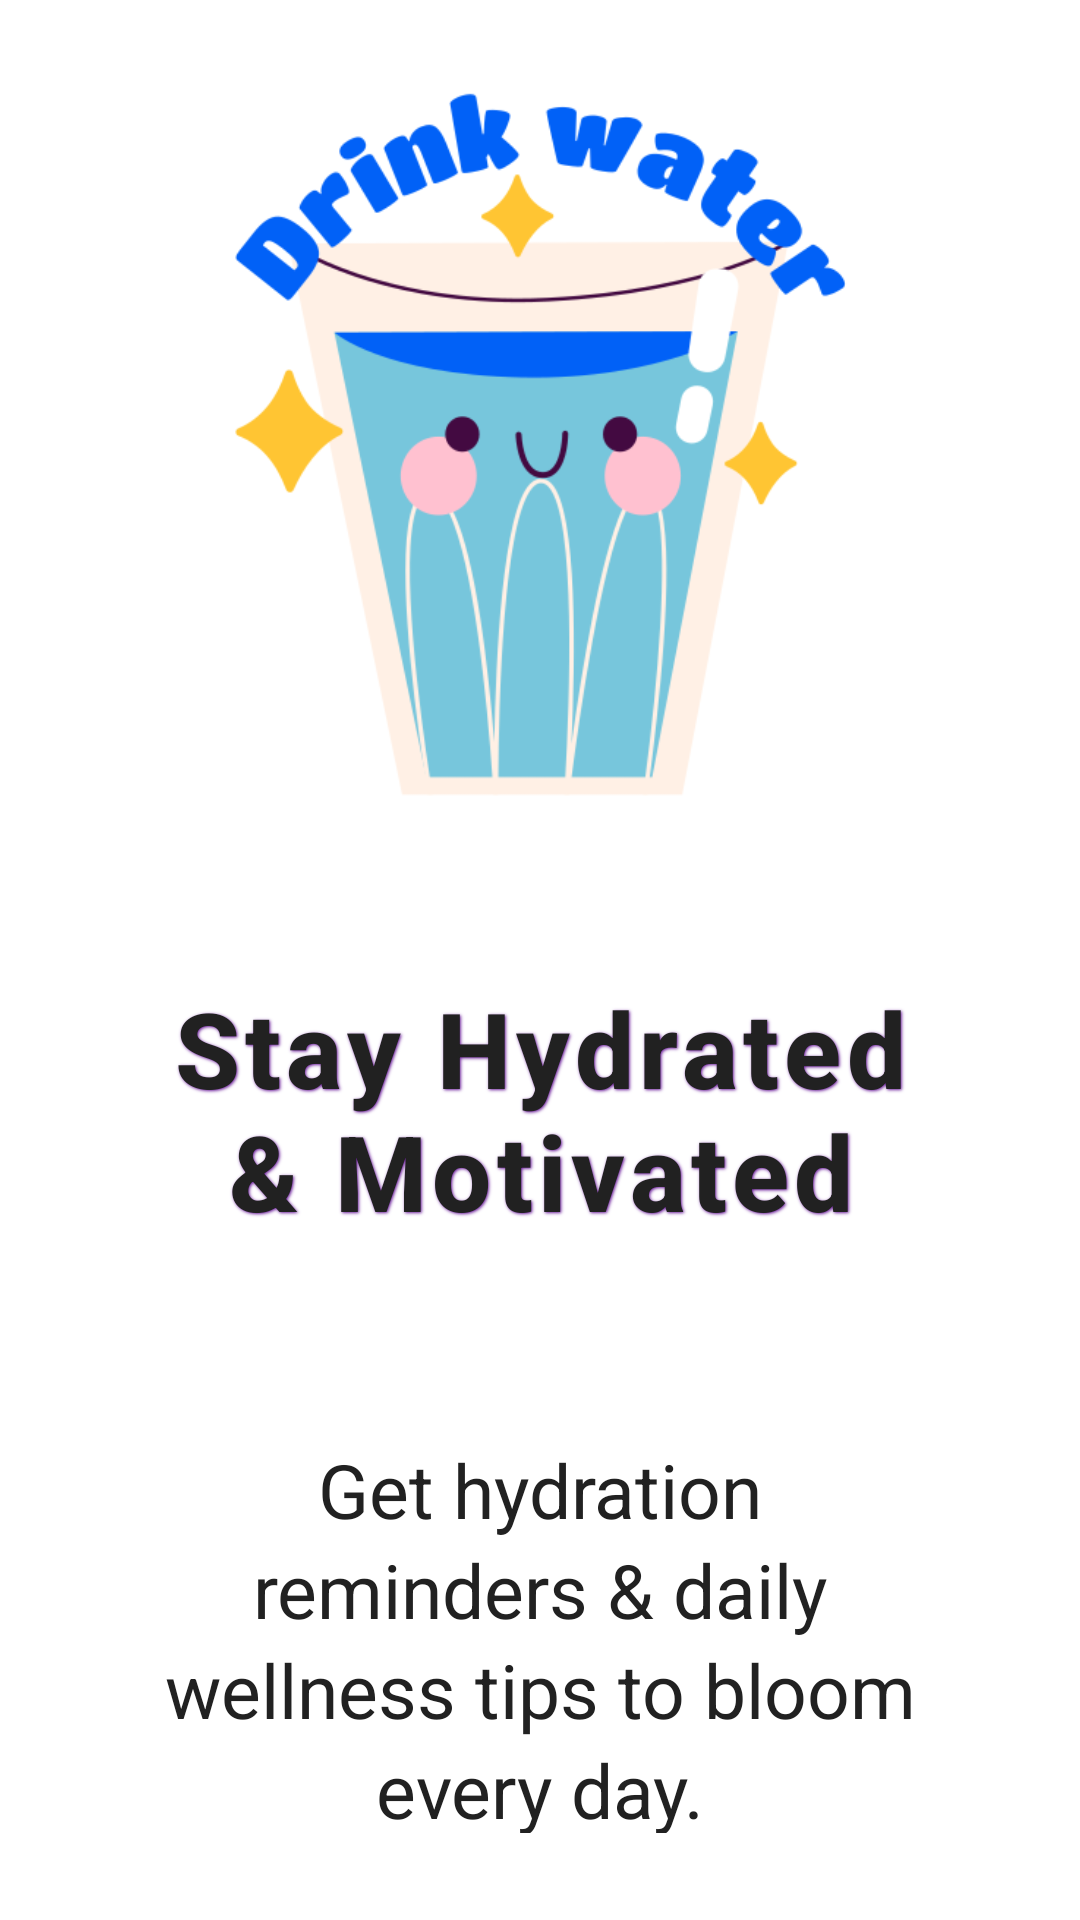

Android layout source for this screen:
<!-- AndroidManifest.xml: application theme Theme.DailyBloom2 -->
<!-- res/layout/fragment_onboarding_3.xml -->
<?xml version="1.0" encoding="utf-8"?>
<LinearLayout xmlns:android="http://schemas.android.com/apk/res/android"
    android:layout_width="match_parent"
    android:layout_height="match_parent"
    android:orientation="vertical"
    android:gravity="center"
    android:padding="24dp"
    android:background="@color/backgroundColor">

    
    <LinearLayout
        android:layout_width="wrap_content"
        android:layout_height="wrap_content"
        android:orientation="vertical"
        android:gravity="center"
        android:layout_marginBottom="32dp">

        <ImageView
            android:id="@+id/onboardingImage"
            android:layout_width="250dp"
            android:layout_height="250dp"
            android:contentDescription="@string/onboarding3_image"
            android:scaleType="centerInside"
            android:src="@drawable/drink_water" />

    </LinearLayout>

    
    <LinearLayout
        android:layout_width="match_parent"
        android:layout_height="wrap_content"
        android:orientation="vertical"
        android:gravity="center"
        android:layout_marginHorizontal="16dp">

        
        <TextView
            android:id="@+id/onboardingTitle"
            android:layout_width="match_parent"
            android:layout_height="wrap_content"
            android:layout_marginTop="20dp"
            android:layout_marginBottom="16dp"
            android:fontFamily="sans-serif-medium"
            android:gravity="center"
            android:letterSpacing="0.05"
            android:shadowColor="@color/primaryColor"
            android:shadowDx="1"
            android:shadowDy="1"
            android:shadowRadius="2"
            android:text="@string/onboarding3_title"
            android:textColor="@color/textColorPrimary"
            android:textSize="35sp"
            android:textStyle="bold" />

        
        <TextView
            android:id="@+id/onboardingDescription"
            android:layout_width="match_parent"
            android:layout_height="wrap_content"
            android:layout_marginHorizontal="8dp"
            android:layout_marginTop="50dp"
            android:layout_marginBottom="5dp"
            android:fontFamily="sans-serif"
            android:gravity="center"
            android:lineSpacingExtra="4dp"
            android:text="@string/onboarding3_description"
            android:textColor="@color/textColorPrimary"
            android:textSize="25sp" />

    </LinearLayout>

</LinearLayout>
<!-- resources referenced by this layout -->
<resources>
  <color name="backgroundColor">#FFFFFF</color>
  <color name="primaryColor">#6A1B9A</color>
  <color name="textColorPrimary">#212121</color>
  <!-- drawable drink_water: png bitmap (drawable, 49901 bytes) -->
  <string name="onboarding3_description">Get hydration reminders &amp; daily wellness tips to bloom every day.</string>
  <string name="onboarding3_image">Stay hydrated and motivated illustration</string>
  <string name="onboarding3_title">Stay Hydrated &amp; Motivated</string>
  <style name="Theme.DailyBloom2" parent="Base.Theme.DailyBloom2" />
  <style name="Base.Theme.DailyBloom2" parent="Theme.Material3.DayNight.NoActionBar">
          
          <item name="colorPrimary">@color/primaryColor</item>
          <item name="colorSecondary">@color/secondaryColor</item>
          <item name="android:colorBackground">@color/backgroundColor</item>
          <item name="android:textColorPrimary">@color/textColorPrimary</item>
          <item name="android:textColorSecondary">@color/textColorSecondary</item>
      </style>
  <color name="secondaryColor">#FFB74D</color>
  <color name="textColorSecondary">#757575</color>
</resources>
